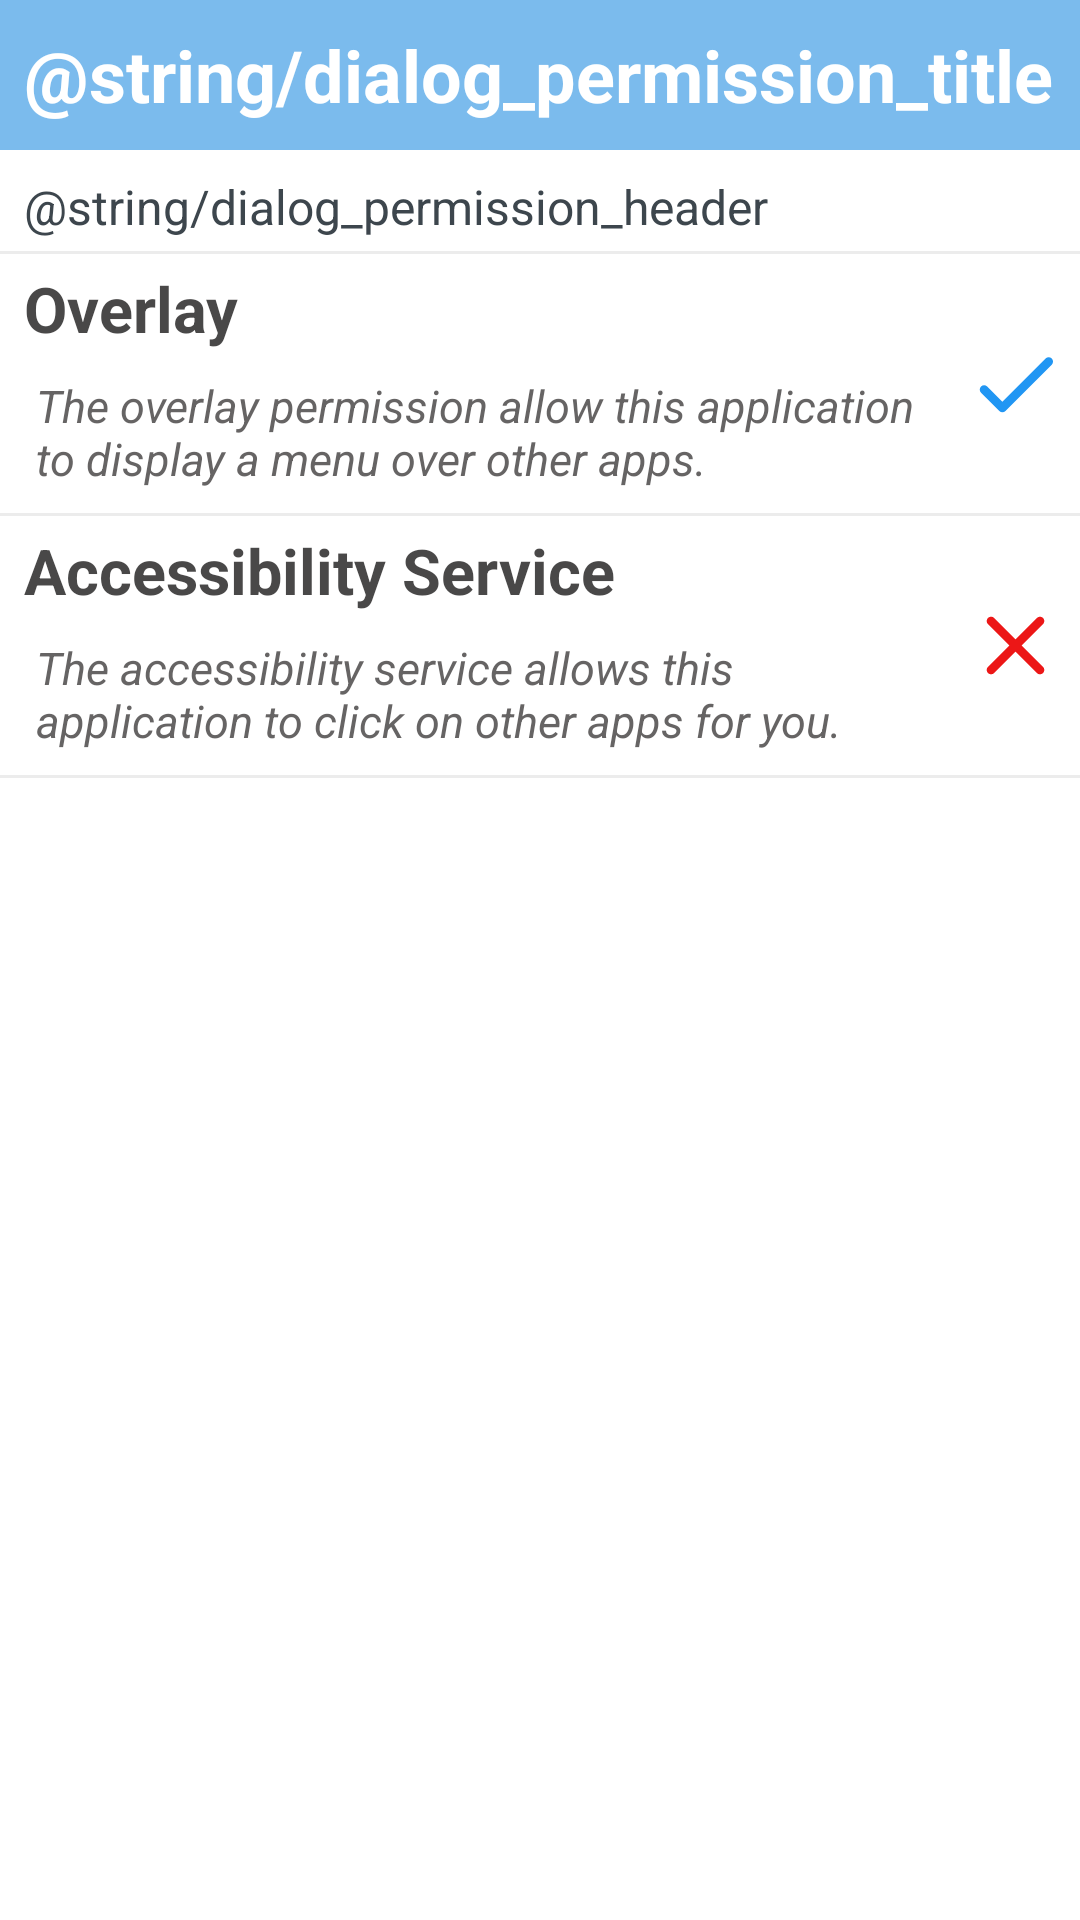

The Android layout XML behind this screen, and the referenced resources:
<!-- AndroidManifest.xml: application theme Theme.AutoClickerApp -->
<!-- res/layout/dialog_permissions.xml -->
<?xml version="1.0" encoding="utf-8"?>
<layout xmlns:android="http://schemas.android.com/apk/res/android"
    xmlns:app="http://schemas.android.com/apk/res-auto">

    <androidx.constraintlayout.widget.ConstraintLayout
        android:layout_width="match_parent"
        android:layout_height="match_parent">

        <TextView
            android:id="@+id/dialogPermission_textView_title"
            android:layout_width="match_parent"
            android:layout_height="50dp"
            android:theme="@style/dialogPermission_title"
            app:layout_constraintTop_toTopOf="parent" />

        <TextView
            android:id="@+id/dialogPermission_textView_header"
            android:layout_width="match_parent"
            android:layout_height="wrap_content"
            android:layout_marginTop="8dp"
            android:gravity="start"
            android:theme="@style/dialogPermission_header"
            app:layout_constraintTop_toBottomOf="@id/dialogPermission_textView_title" />

        <View
            android:id="@+id/dialogPermission_view_separator_first"
            style="@style/Separator"
            android:layout_marginLeft="4dp"
            android:layout_marginTop="4dp"
            android:layout_marginRight="4dp"
            app:layout_constraintLeft_toLeftOf="parent"
            app:layout_constraintRight_toRightOf="parent"
            app:layout_constraintTop_toBottomOf="@id/dialogPermission_textView_header" />

        <TextView
            android:id="@+id/dialogPermission_textview_overlayTitle"
            android:layout_width="0dp"
            android:layout_height="wrap_content"
            android:layout_marginStart="4dp"
            android:gravity="start"
            android:padding="4dp"
            android:text="Overlay"
            android:textColor="@color/title"
            android:textSize="21sp"
            android:textStyle="bold"
            app:layout_constraintStart_toStartOf="parent"
            app:layout_constraintTop_toBottomOf="@+id/dialogPermission_view_separator_first" />

        <TextView
            android:id="@+id/dialogPermission_textview_overlayDesc"
            android:layout_width="0dp"
            android:layout_height="wrap_content"
            android:layout_marginStart="8dp"
            android:gravity="start"
            android:padding="4dp"
            android:paddingEnd="8dp"
            android:text="The overlay permission allow this application to display a menu over other apps."
            android:textColor="@color/description"
            android:textSize="15sp"
            android:textStyle="italic"
            app:layout_constraintEnd_toStartOf="@id/dialogPermission_imageView_confirm"
            app:layout_constraintStart_toStartOf="parent"
            app:layout_constraintTop_toBottomOf="@id/dialogPermission_textview_overlayTitle" />

        <ImageView
            android:id="@+id/dialogPermission_imageView_confirm"
            android:layout_width="35dp"
            android:layout_height="35dp"
            android:layout_marginEnd="4dp"
            android:src="@drawable/ic_confirm"
            app:layout_constraintBottom_toTopOf="@+id/dialogPermission_view_separator_second"
            app:layout_constraintEnd_toEndOf="parent"
            app:layout_constraintTop_toBottomOf="@id/dialogPermission_view_separator_first"
            app:tint="@color/primary" />

        <View
            android:id="@+id/dialogPermission_view_separator_second"
            style="@style/Separator"
            android:layout_marginLeft="4dp"
            android:layout_marginTop="4dp"
            android:layout_marginRight="4dp"
            app:layout_constraintLeft_toLeftOf="parent"
            app:layout_constraintRight_toRightOf="parent"
            app:layout_constraintTop_toBottomOf="@id/dialogPermission_textview_overlayDesc" />


        <TextView
            android:id="@+id/dialogPermission_textview_AccessibilityServiceTitle"
            android:layout_width="0dp"
            android:layout_height="wrap_content"
            android:layout_marginStart="4dp"
            android:gravity="start"
            android:padding="4dp"
            android:text="Accessibility Service"
            android:textColor="@color/title"
            android:textSize="21sp"
            android:textStyle="bold"
            app:layout_constraintStart_toStartOf="parent"
            app:layout_constraintTop_toBottomOf="@+id/dialogPermission_view_separator_second" />

        <TextView
            android:id="@+id/dialogPermission_textview_AccessibilityServiceDesc"
            android:layout_width="0dp"
            android:layout_height="wrap_content"
            android:layout_marginStart="8dp"
            android:gravity="start"
            android:padding="4dp"
            android:paddingEnd="8dp"
            android:text="The accessibility service allows this application to click on other apps for you."
            android:textColor="@color/description"
            app:layout_constraintEnd_toStartOf="@id/dialogPermission_imageView_error"
            android:textSize="15sp"
            android:textStyle="italic"
            app:layout_constraintStart_toStartOf="parent"
            app:layout_constraintTop_toBottomOf="@id/dialogPermission_textview_AccessibilityServiceTitle" />

        <ImageView
            android:id="@+id/dialogPermission_imageView_error"
            android:layout_width="35dp"
            android:layout_height="35dp"
            android:layout_marginEnd="4dp"
            android:src="@drawable/ic_cancel"
            app:layout_constraintBottom_toTopOf="@+id/dialogPermission_view_separator_third"
            app:layout_constraintEnd_toEndOf="parent"
            app:layout_constraintTop_toBottomOf="@id/dialogPermission_view_separator_second"
            app:tint="@color/error" />

        <View
            android:id="@+id/dialogPermission_view_separator_third"
            style="@style/Separator"
            android:layout_marginLeft="4dp"
            android:layout_marginTop="4dp"
            android:layout_marginRight="4dp"
            app:layout_constraintLeft_toLeftOf="parent"
            app:layout_constraintRight_toRightOf="parent"
            app:layout_constraintTop_toBottomOf="@id/dialogPermission_textview_AccessibilityServiceDesc" />

    </androidx.constraintlayout.widget.ConstraintLayout>

</layout>
<!-- resources referenced by this layout -->
<resources>
  <color name="description">#DD4E4C4C</color>
  <color name="error">#EC1717</color>
  <color name="primary">#2196F3</color>
  <color name="title">#EE3C3B3B</color>
  <!-- drawable ic_cancel (drawable-v24) -->
  <vector
      xmlns:android="http://schemas.android.com/apk/res/android"
      android:width="24dp"
      android:height="24dp"
      android:viewportWidth="24"
      android:viewportHeight="24"
      android:tint="?attr/colorControlNormal">
    <path
        android:fillColor="@color/white"
        android:pathData="M18.3,5.71c-0.39,-0.39 -1.02,-0.39 -1.41,0L12,10.59 7.11,5.7c-0.39,-0.39 -1.02,-0.39 -1.41,0 -0.39,0.39 -0.39,1.02 0,1.41L10.59,12 5.7,16.89c-0.39,0.39 -0.39,1.02 0,1.41 0.39,0.39 1.02,0.39 1.41,0L12,13.41l4.89,4.89c0.39,0.39 1.02,0.39 1.41,0 0.39,-0.39 0.39,-1.02 0,-1.41L13.41,12l4.89,-4.89c0.38,-0.38 0.38,-1.02 0,-1.4z"/>
  </vector>
  <!-- drawable ic_confirm (drawable-v24) -->
  <vector
      xmlns:android="http://schemas.android.com/apk/res/android"
      android:width="24dp"
      android:height="24dp"
      android:viewportWidth="24"
      android:viewportHeight="24">
    <path
        android:fillColor="@color/primary"
        android:pathData="M9,16.17L5.53,12.7c-0.39,-0.39 -1.02,-0.39 -1.41,0 -0.39,0.39 -0.39,1.02 0,1.41l4.18,4.18c0.39,0.39 1.02,0.39 1.41,0L20.29,7.71c0.39,-0.39 0.39,-1.02 0,-1.41 -0.39,-0.39 -1.02,-0.39 -1.41,0L9,16.17z"/>
  </vector>
  <style name="Separator">
          <item name="android:layout_width">wrap_content</item>
          <item name="android:layout_height">1dp</item>
          <item name="android:background">@android:drawable/divider_horizontal_bright</item>
      </style>
  <style name="dialogPermission_header">
          <item name="android:paddingStart">8dp</item>
          <item name="android:text">@string/dialog_permission_header</item>
          <item name="android:textSize">16sp</item>
          <item name="android:textColor">@color/dialogPermission_header_textColor_lightMode</item>
      </style>
  <style name="dialogPermission_title">
          <item name="android:paddingStart">8dp</item>
          <item name="android:textStyle">bold</item>
          <item name="android:textSize">24sp</item>
          <item name="android:background">@color/dialogPermission_title_background</item>
          <item name="android:textColor">@color/dialogPermission_title_textColor</item>
          <item name="android:gravity">center_vertical</item>
      </style>
  <style name="Theme.AutoClickerApp" parent="Theme.MaterialComponents.DayNight.NoActionBar">
          
          <item name="colorPrimary">@color/purple_500</item>
          <item name="colorPrimaryVariant">@color/purple_700</item>
          <item name="colorOnPrimary">@color/white</item>
          
          <item name="colorSecondary">@color/teal_200</item>
          <item name="colorSecondaryVariant">@color/teal_700</item>
          <item name="colorOnSecondary">@color/black</item>
          
          <item name="android:statusBarColor" tools:targetApi="l">?attr/colorPrimaryVariant</item>
          
      </style>
  <color name="white">#FFFFFFFF</color>
  <color name="dialogPermission_header_textColor_lightMode">#3D464D</color>
  <color name="dialogPermission_title_background">#7BBBED</color>
  <color name="dialogPermission_title_textColor">@color/white</color>
  <color name="purple_500">#FF6200EE</color>
  <color name="purple_700">#FF3700B3</color>
  <color name="teal_200">#FF03DAC5</color>
  <color name="teal_700">#FF018786</color>
  <color name="black">#FF000000</color>
</resources>
